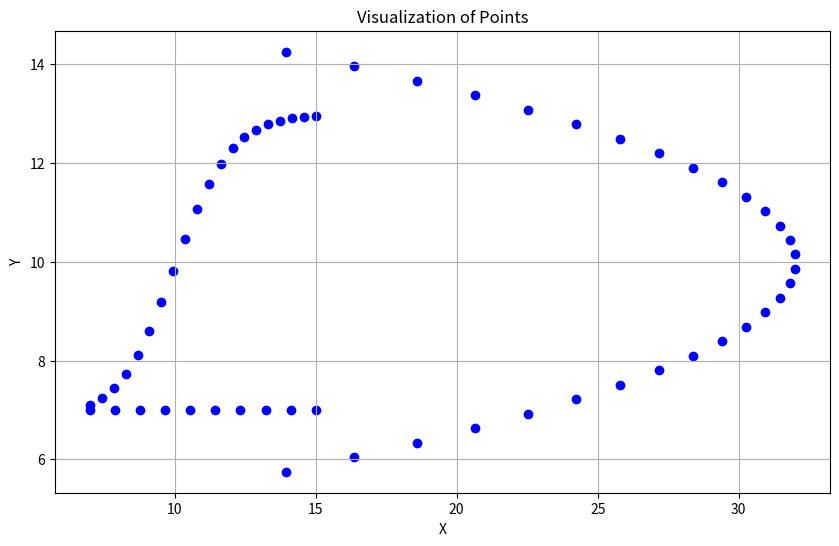

Write the Python code that produced this figure.
import math
import matplotlib.pyplot as plt

# Number of points
num_mantle_points = 30
num_siphon_points = 20
num_siphon2_points = 10
num_points = num_mantle_points + num_siphon_points + num_siphon2_points
body_length = 1

def rd(k):
    return round(k, 8)

# File path
path = "squid_body.vertex"
file = open(path, 'w')

# Write the total number of points
file.write(str(num_points) + '\n')

# Calculate and write mantle points
y_start = 5.75
y_end = 14.25
y_values = [y_start + i * (y_end - y_start) / (num_mantle_points - 1) for i in range(num_mantle_points)]

for i, y in enumerate(y_values):
    x = -(y - 10)**2 + 32
    x = rd(x)
    y = rd(y)
    file.write(f"{x} {y}")
    if i < num_mantle_points - 1 or num_siphon_points > 0:
        file.write('\n')

# Calculate and write siphon points
x_start = 15
x_end = 7
x_values = [x_start + i * (x_end - x_start) / (num_siphon_points - 1) for i in range(num_siphon_points)]

for i, x in enumerate(x_values):
    y = 6.2 / (1 + math.exp(-x+10)) + 6.8
    x = rd(x)
    y = rd(y)
    file.write(f"{x} {y}")
    file.write('\n')

x_start = 7
x_end = 15
x_values_siphon2 = [x_start + i * (x_end - x_start) / (num_siphon2_points - 1) for i in range(num_siphon2_points)]

for i, x in enumerate(x_values_siphon2):
    y = 7
    x = rd(x)
    y = rd(y)
    file.write(f"{x} {y}")
    if i < num_siphon2_points - 1:
        file.write('\n')
        
file.close()

def read_points(file_path):
    points = []
    with open(file_path, 'r') as file:
        num_points = int(file.readline().strip())
        for line in file:
            x, y = map(float, line.strip().split())
            points.append((x, y))
    return points


# Read points
points = read_points("squid_body.vertex")

# Separate x and y coordinates
x_coords = [p[0] for p in points]
y_coords = [p[1] for p in points]

# Plot points
plt.figure(figsize=(10, 6))
plt.scatter(x_coords, y_coords, c='blue', marker='o')
plt.title('Visualization of Points')
plt.xlabel('X')
plt.ylabel('Y')
plt.grid(True)
plt.show()
